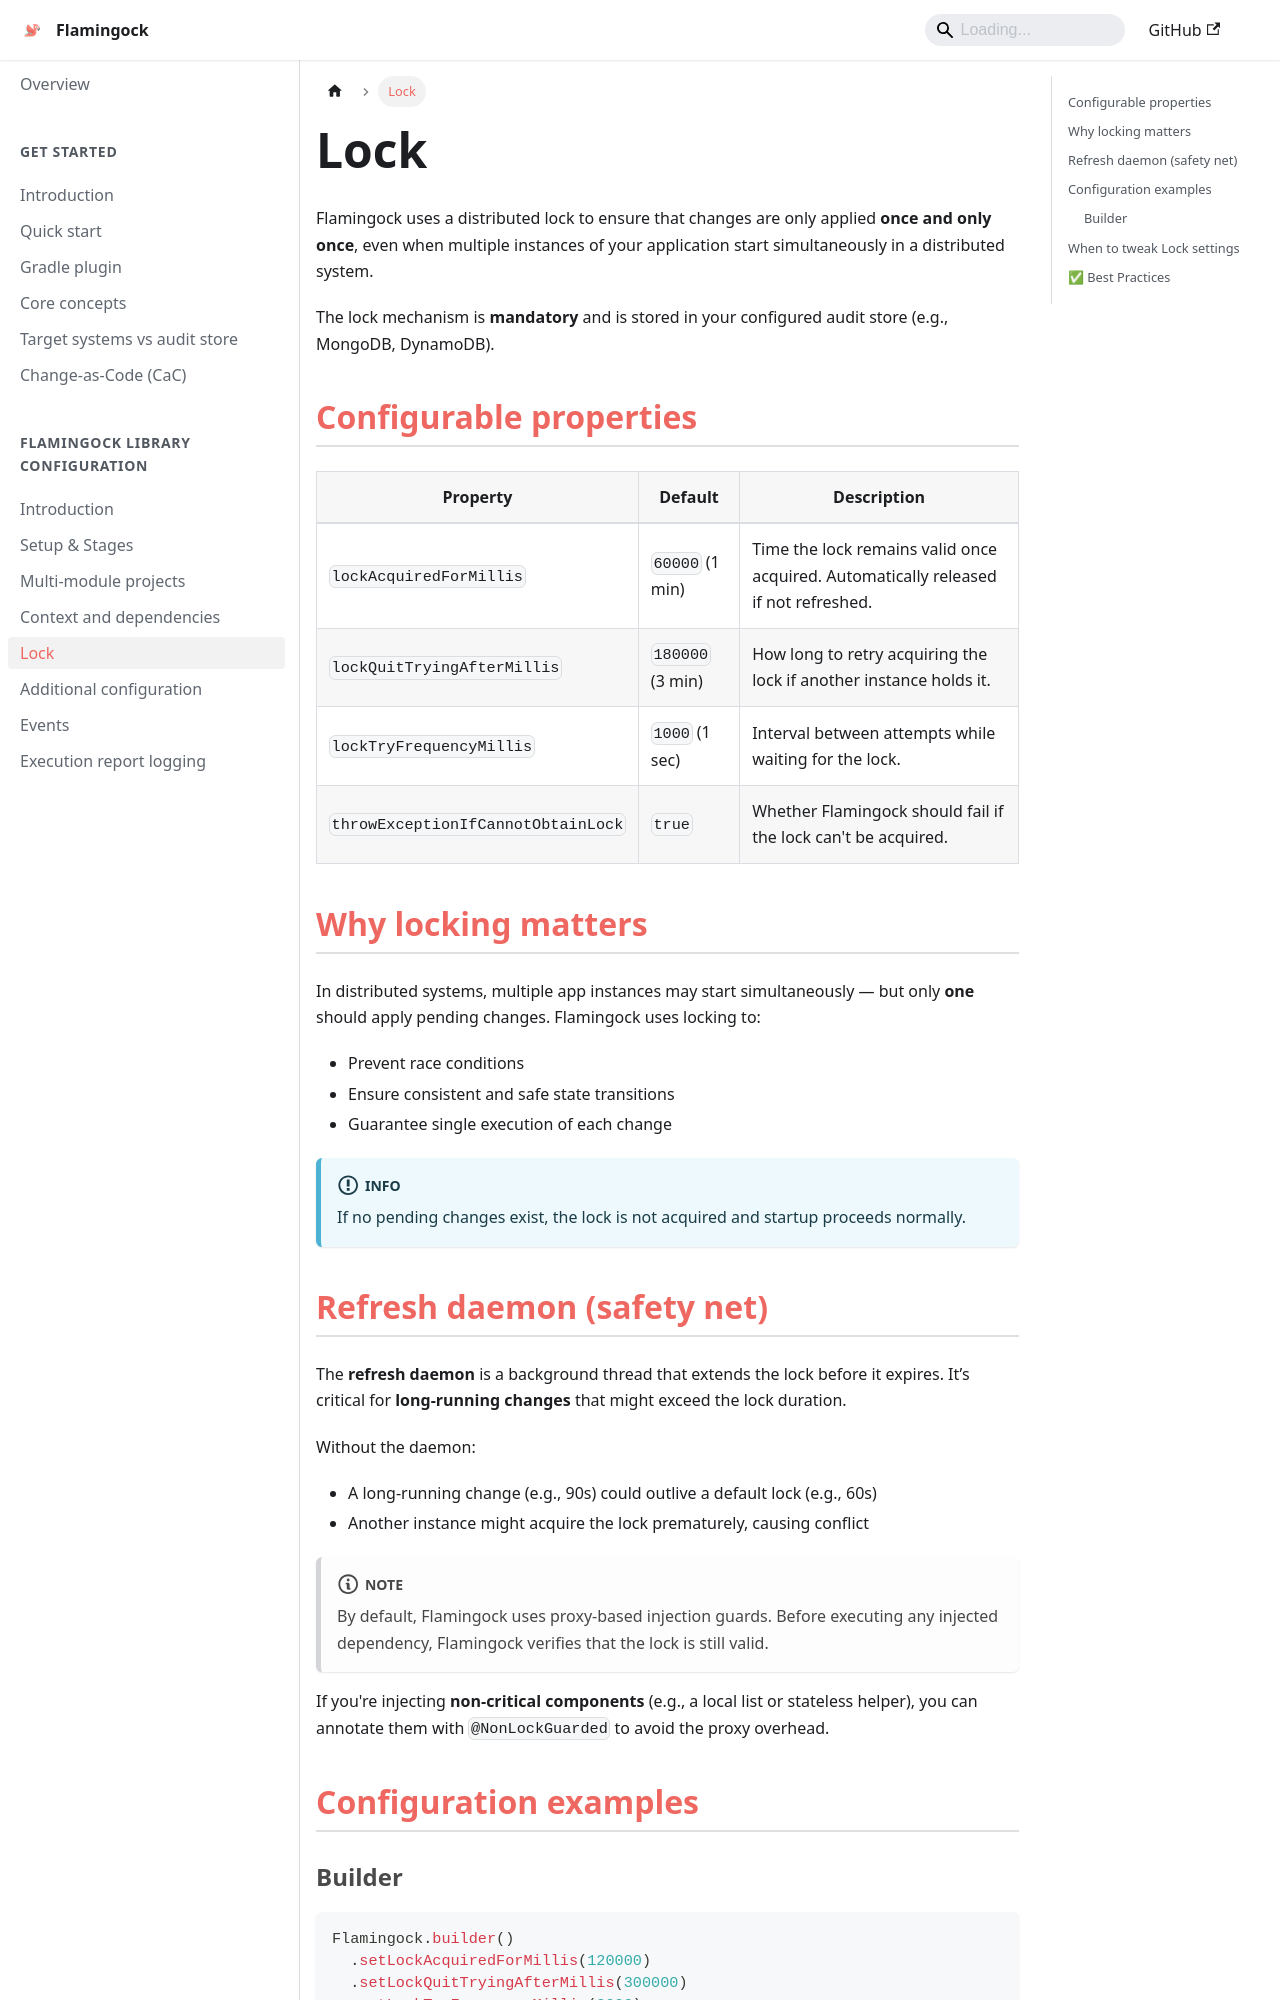

repository: flamingock/flamingock.github.io · page: flamingock-library-config/lock.html · generator: docusaurus

---
title: Lock
sidebar_position: 30
---

# Lock

Flamingock uses a distributed lock to ensure that changes are only applied **once and only once**, even when multiple instances of your application start simultaneously in a distributed system.

The lock mechanism is **mandatory** and is stored in your configured audit store (e.g., MongoDB, DynamoDB).


## Configurable properties

| Property                             | Default          | Description                                                                         |
|--------------------------------------|------------------|-------------------------------------------------------------------------------------|
| `lockAcquiredForMillis`              | `60000` (1 min)  | Time the lock remains valid once acquired. Automatically released if not refreshed. |
| `lockQuitTryingAfterMillis`          | `180000` (3 min) | How long to retry acquiring the lock if another instance holds it.                  |
| `lockTryFrequencyMillis`             | `1000` (1 sec)   | Interval between attempts while waiting for the lock.                               |
| `throwExceptionIfCannotObtainLock`   | `true`           | Whether Flamingock should fail if the lock can't be acquired.                       |


## Why locking matters

In distributed systems, multiple app instances may start simultaneously — but only **one** should apply pending changes. Flamingock uses locking to:

- Prevent race conditions
- Ensure consistent and safe state transitions
- Guarantee single execution of each change

:::info
If no pending changes exist, the lock is not acquired and startup proceeds normally.
:::
